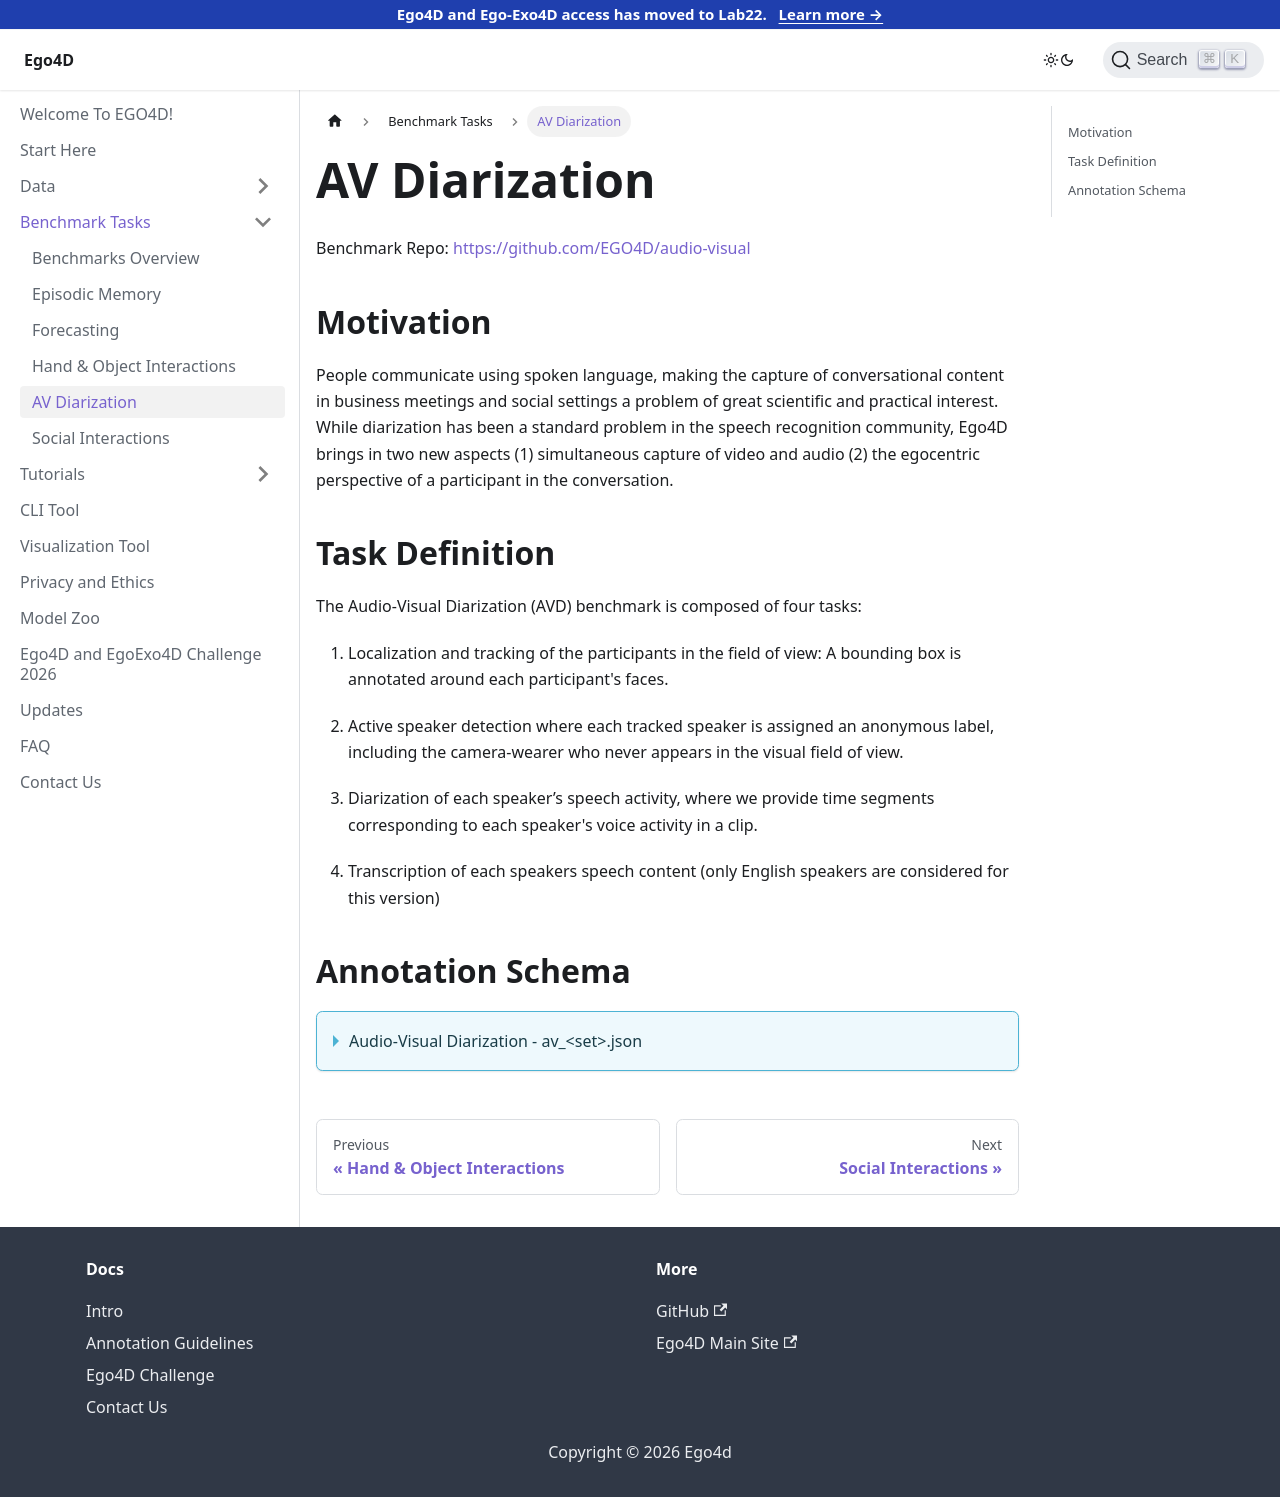

repository: EGO4D/docs · page: benchmarks/av-diarization/index.html · generator: docusaurus

---
sidebar_position: 5
---

# AV Diarization

Benchmark Repo: [https://github.com/EGO4D/audio-visual](https://github.com/EGO4D/audio-visual)

## Motivation

People communicate using spoken language, making the capture of conversational content in business meetings and social settings a problem of great scientific and practical interest. While diarization has been a standard problem in the speech recognition community, Ego4D brings in two new aspects (1) simultaneous capture of video and audio (2) the egocentric perspective of a participant in the conversation.

## Task Definition

The Audio-Visual Diarization (AVD) benchmark is composed of four tasks:

1. Localization and tracking of the participants in the field of view: A bounding box is annotated around each participant's faces.

2. Active speaker detection where each tracked speaker is assigned an anonymous label, including the camera-wearer who never appears in the visual field of view.

3. Diarization of each speaker’s speech activity, where we provide time segments corresponding to each speaker's voice activity in a clip.

4. Transcription of each speakers speech content (only English speakers are considered for this version)

## Annotation Schema

<details>
  <summary>Audio-Visual Diarization - av_&lt;set>.json</summary>

  - **`date`** *(string)*
  - **`version`** *(string)*
  - **`description`** *(string)*
  - **`videos`** *(array)*
    - **Items** *(object)*
      - **`video_uid`** *(string)*
      - **`split`** *(string)*
      - **`clips`** *(array)*
        - **Items** *(object)*
          - **`clip_uid`** *(string)*
          - **`source_clip_uid`** *(string)*
          - **`video_uid`** *(string)*
          - **`video_start_sec`** *(number)*
          - **`video_end_sec`** *(number)*
          - **`video_start_frame`** *(integer)*
          - **`video_end_frame`** *(integer)*
          - **`clip_start_sec`** *(integer)*
          - **`clip_end_sec`** *(number)*
          - **`clip_start_frame`** *(integer)*
          - **`clip_end_frame`** *(integer)*
          - **`valid`** *(boolean)*
          - **`camera_wearer`** *(object)*
            - **`person_id`** *(string)*
            - **`camera_wearer`** *(boolean)*
            - **`tracking_paths`** *(array)*
            - **`voice_segments`** *(array)*
              - **Items** *(object)*
                - **`start_time`** *(number)*
                - **`end_time`** *(number)*
                - **`start_frame`** *(integer)*
                - **`end_frame`** *(integer)*
                - **`video_start_time`** *(number)*
                - **`video_end_time`** *(number)*
                - **`video_start_frame`** *(integer)*
                - **`video_end_frame`** *(integer)*
                - **`person`** *(string)*
          - **`persons`** *(array)*
            - **Items** *(object)*
              - **`person_id`** *(string)*
              - **`camera_wearer`** *(boolean)*
              - **`tracking_paths`** *(array)*
                - **Items** *(object)*
                  - **`track_id`** *(string)*
                  - **`track`** *(array)*
                    - **Items** *(object)*
                      - **`x`** *(number)*
                      - **`y`** *(number)*
                      - **`width`** *(number)*
                      - **`height`** *(number)*
                      - **`frame`** *(integer)*
                      - **`video_frame`** *(integer)*
                      - **`clip_frame`** *(null)*
                  - **`suspect`** *(boolean)*
                  - **`unmapped_frames_count`** *(integer)*
                  - **`unmapped_frames`** *(array)*
                    - **Items** *(integer)*
              - **`voice_segments`** *(array)*
                - **Items** *(object)*
                  - **`start_time`** *(number)*
                  - **`end_time`** *(number)*
                  - **`start_frame`** *(integer)*
                  - **`end_frame`** *(integer)*
                  - **`video_start_time`** *(number)*
                  - **`video_end_time`** *(number)*
                  - **`video_start_frame`** *(integer)*
                  - **`video_end_frame`** *(integer)*
                  - **`person`** *(string)*
          - **`missing_voice_segments`** *(array)*
          - **`transcriptions`** *(array)*
            - **Items** *(object)*
              - **`transcription`** *(string)*
              - **`start_time_sec`** *(number)*
              - **`end_time_sec`** *(number)*
              - **`person_id`** *(string)*
              - **`video_start_time`** *(number)*
              - **`video_start_frame`** *(integer)*
              - **`video_end_time`** *(number)*
              - **`video_end_frame`** *(integer)*
          - **`social_segments_talking`** *(array)*
            - **Items** *(object)*
              - **`start_time`** *(number)*
              - **`end_time`** *(number)*
              - **`start_frame`** *(integer)*
              - **`end_frame`** *(integer)*
              - **`video_start_time`** *(number)*
              - **`video_end_time`** *(number)*
              - **`video_start_frame`** *(integer)*
              - **`video_end_frame`** *(integer)*
              - **`person`** *(string)*
              - **`target`** *(['null', 'string'])*
              - **`is_at_me`** *(boolean)*
          - **`social_segments_looking`** *(array)*
            - **Items** *(object)*
              - **`start_time`** *(number)*
              - **`end_time`** *(number)*
              - **`start_frame`** *(integer)*
              - **`end_frame`** *(integer)*
              - **`video_start_time`** *(number)*
              - **`video_end_time`** *(number)*
              - **`video_start_frame`** *(integer)*
              - **`video_end_frame`** *(integer)*
              - **`person`** *(string)*
              - **`target`** *(null)*
              - **`is_at_me`** *(boolean)*

</details>
